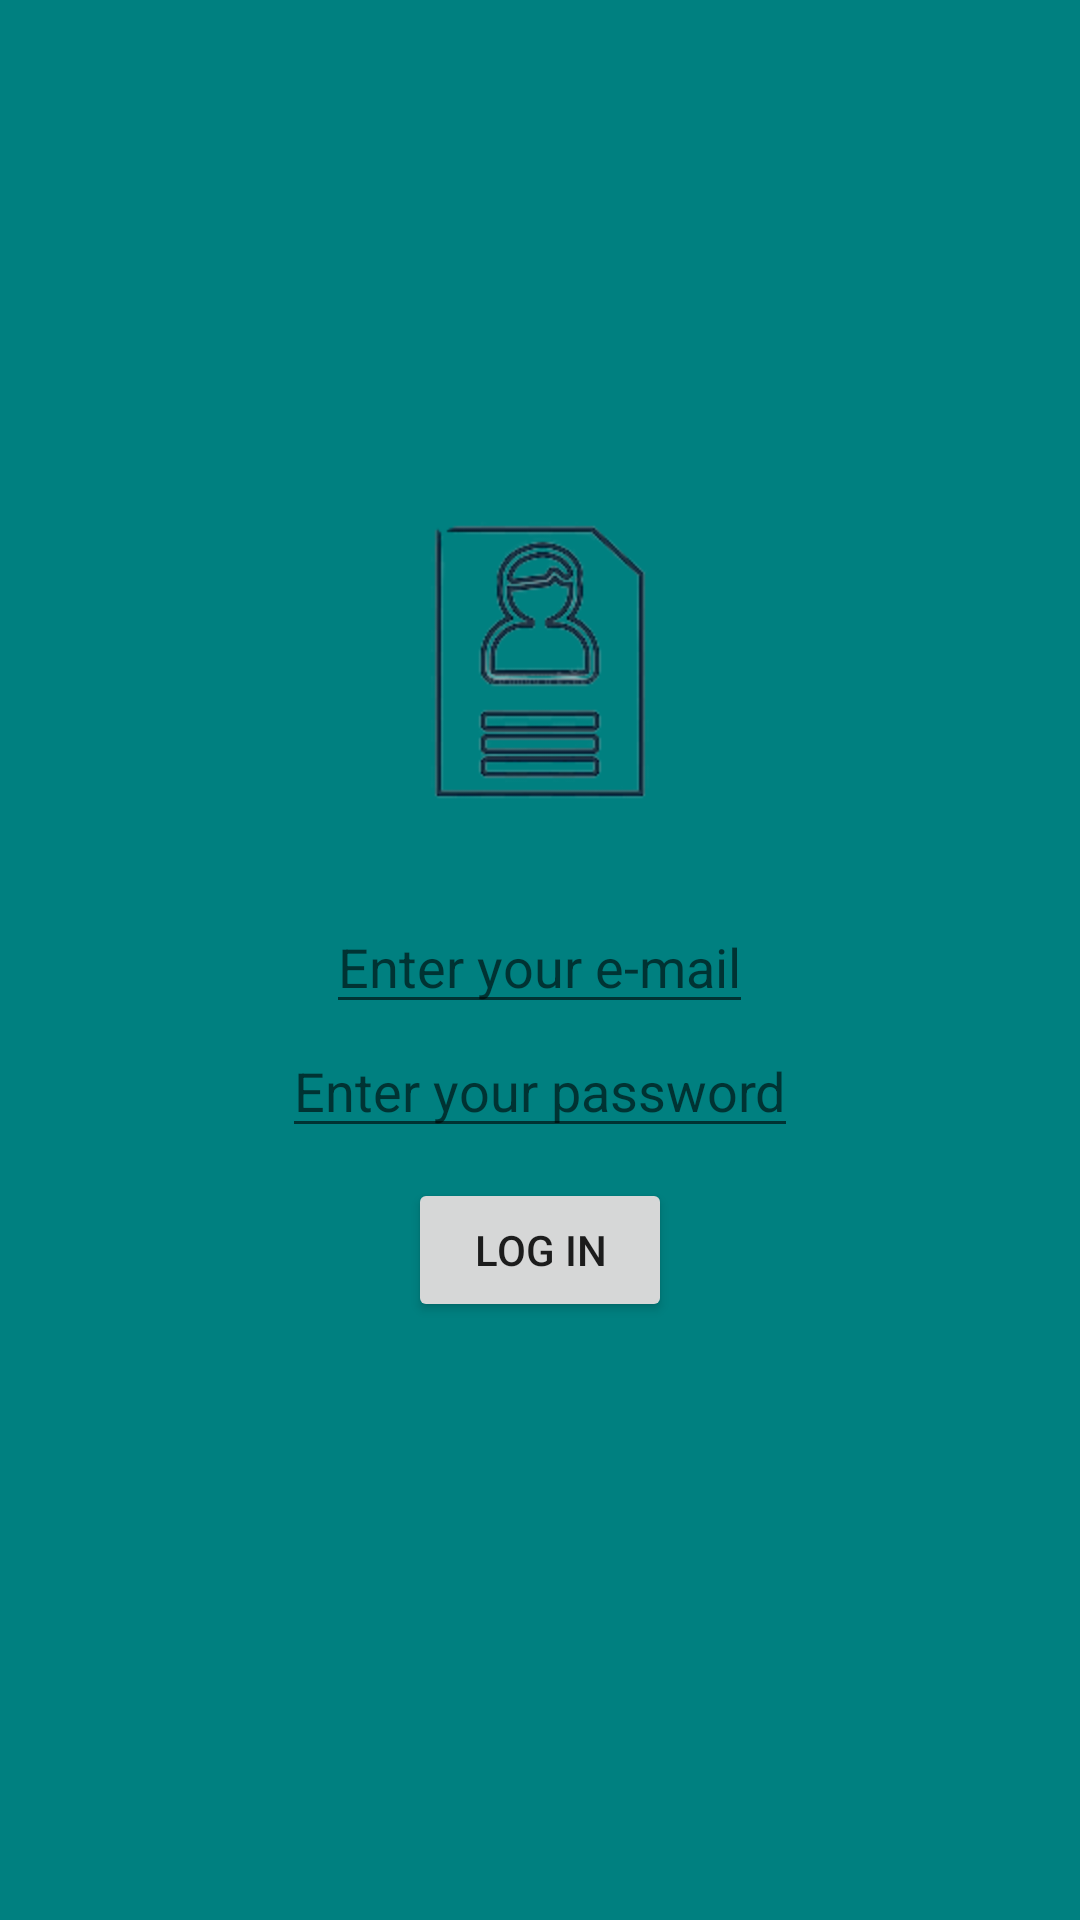

Produce the Android XML layout that renders to this screen, including the resource entries it uses.
<!-- AndroidManifest.xml: application theme Theme.Workout_App -->
<!-- res/layout/activity_log_in_page.xml -->
<?xml version="1.0" encoding="utf-8"?>
<RelativeLayout xmlns:android="http://schemas.android.com/apk/res/android"
    xmlns:app="http://schemas.android.com/apk/res-auto"
    xmlns:tools="http://schemas.android.com/tools"
    android:layout_width="match_parent"
    android:layout_height="match_parent"
    tools:context=".Log_In_Page"
    android:background="#008080">

    <ImageView
        android:id="@+id/SignUpImage"
        android:layout_marginTop="150dp"
        android:layout_centerHorizontal="true"
        android:layout_width="150dp"
        android:layout_height="150dp"
        android:src="@drawable/signup"
        />


    <EditText
        android:layout_below="@+id/SignUpImage"
        android:id="@+id/UserEmail"
        android:hint="Enter your e-mail"
        android:layout_centerHorizontal="true"
        android:layout_width="wrap_content"
        android:layout_height="wrap_content" />

    <EditText
        android:layout_below="@+id/UserEmail"
        android:id="@+id/UserPassword"
        android:hint="Enter your password"
        android:layout_centerHorizontal="true"
        android:layout_width="wrap_content"
        android:layout_height="wrap_content" />

    <Button
        android:id="@+id/LogInButton"
        android:layout_marginTop="10dp"
        android:layout_centerHorizontal="true"
        android:layout_below="@+id/UserPassword"
        android:text="Log In"
        android:layout_width="wrap_content"
        android:layout_height="wrap_content" />


</RelativeLayout>
<!-- resources referenced by this layout -->
<resources>
  <!-- drawable signup: png bitmap (drawable-v24, 14439 bytes) -->
  <style name="Theme.Workout_App" parent="Theme.MaterialComponents.DayNight.DarkActionBar">
          
          <item name="colorPrimary">@color/purple_500</item>
          <item name="colorPrimaryVariant">@color/purple_700</item>
          <item name="colorOnPrimary">@color/white</item>
          
          <item name="colorSecondary">@color/teal_200</item>
          <item name="colorSecondaryVariant">@color/teal_700</item>
          <item name="colorOnSecondary">@color/black</item>
          
          <item name="android:statusBarColor" tools:targetApi="l">?attr/colorPrimaryVariant</item>
          
      </style>
  <!-- not gathered from this repository: default colours our renderer supplied (Android Studio template values) -->
  <color name="purple_500">#FF6200EE</color>
  <color name="purple_700">#FF3700B3</color>
  <color name="teal_200">#FF03DAC5</color>
  <color name="teal_700">#FF018786</color>
  <color name="black">#FF000000</color>
  <color name="white">#FFFFFFFF</color>
</resources>
